Run: headless pygame with SDL's dummy video driver; simulated clock (each Clock.tick advances the game by its frame time, no real sleeping); random seed 0; keys injected as events and as key.get_pressed() state; no mouse input.
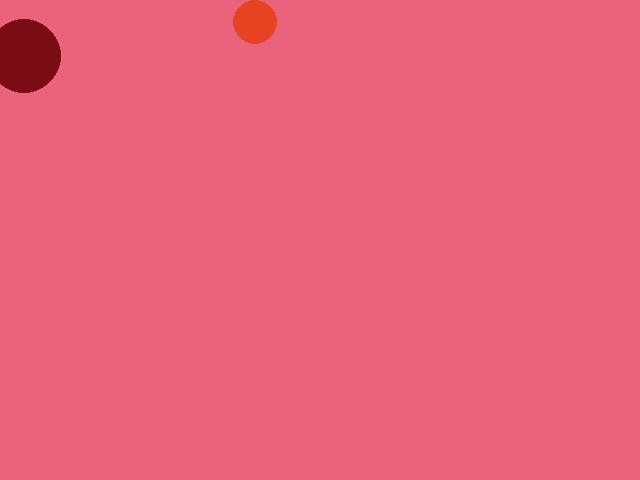
Frame 1 of 4 · flips 1–60 · no input
Frame 2 of 4 · flips 61–180 · tapped SPACE, RETURN · held RIGHT (→), D · screen unchanged from frame 1, image omitted
Frame 3 of 4 · flips 181–300 · held DOWN (↓), S · screen unchanged from frame 2, image omitted
Frame 4 of 4 · flips 301–420 · held LEFT (←), A, UP (↑), W · screen unchanged from frame 3, image omitted

The pygame program that drew these frames:

# My first Pygame program.
# Authors: Many people and <Aarna-Koduru>

import pygame
import sys

pygame.init()
screen = pygame.display.set_mode((640, 480))
while True:
    for event in pygame.event.get():
        print(event)
        if event.type == pygame.QUIT:
            sys.exit()
    screen.fill((233, 99, 125))
    pygame.draw.circle(screen, (123,12,22), (24,56),37)
    pygame.draw.circle(screen, (233,66,35), (255,22),22)
    pygame.display.update()

# TODO: With your instructor's help (live coding):
#   - Put your name as an author.
#   - Make the game loop be able to stop more gracefully.
